Labelled photos from "data", an image-classification folder in hkaras19/DL-final-project. The possible labels are: jmp, lean left, lean right, slide, turn left, turn right.

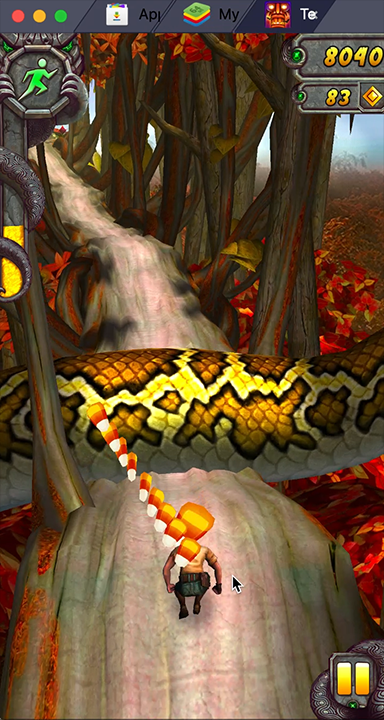
Label: jmp

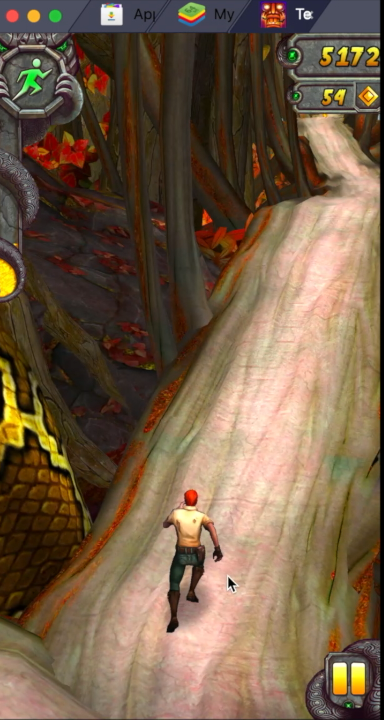
Label: turn right

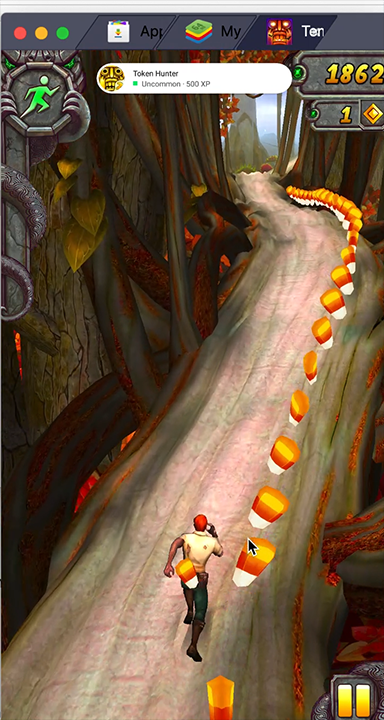
Label: lean right

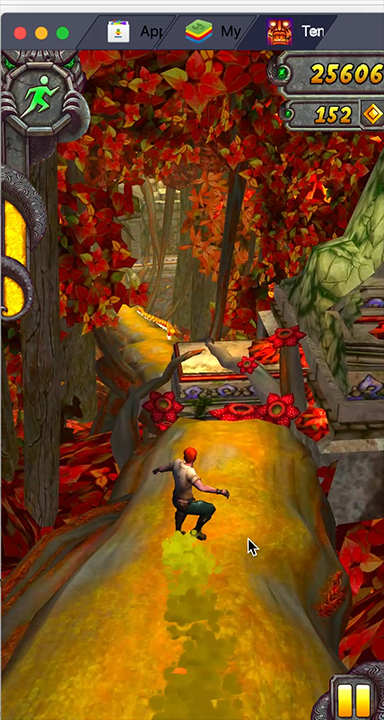
Label: jmp

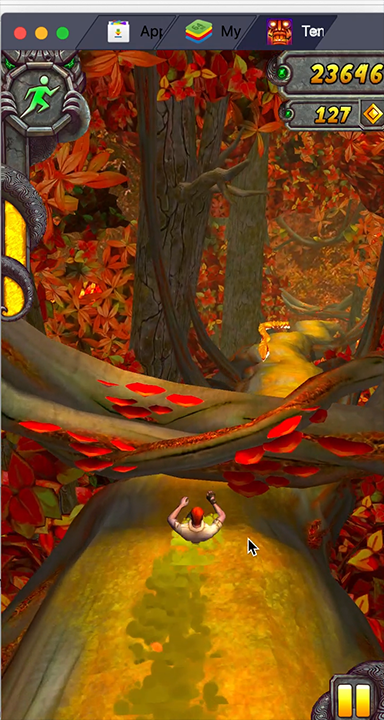
Label: slide

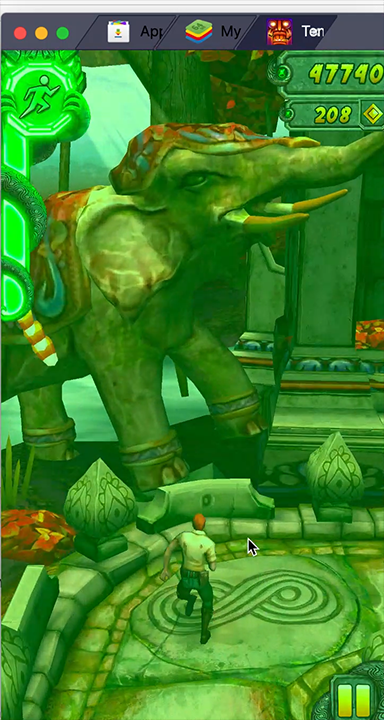
Label: turn right
